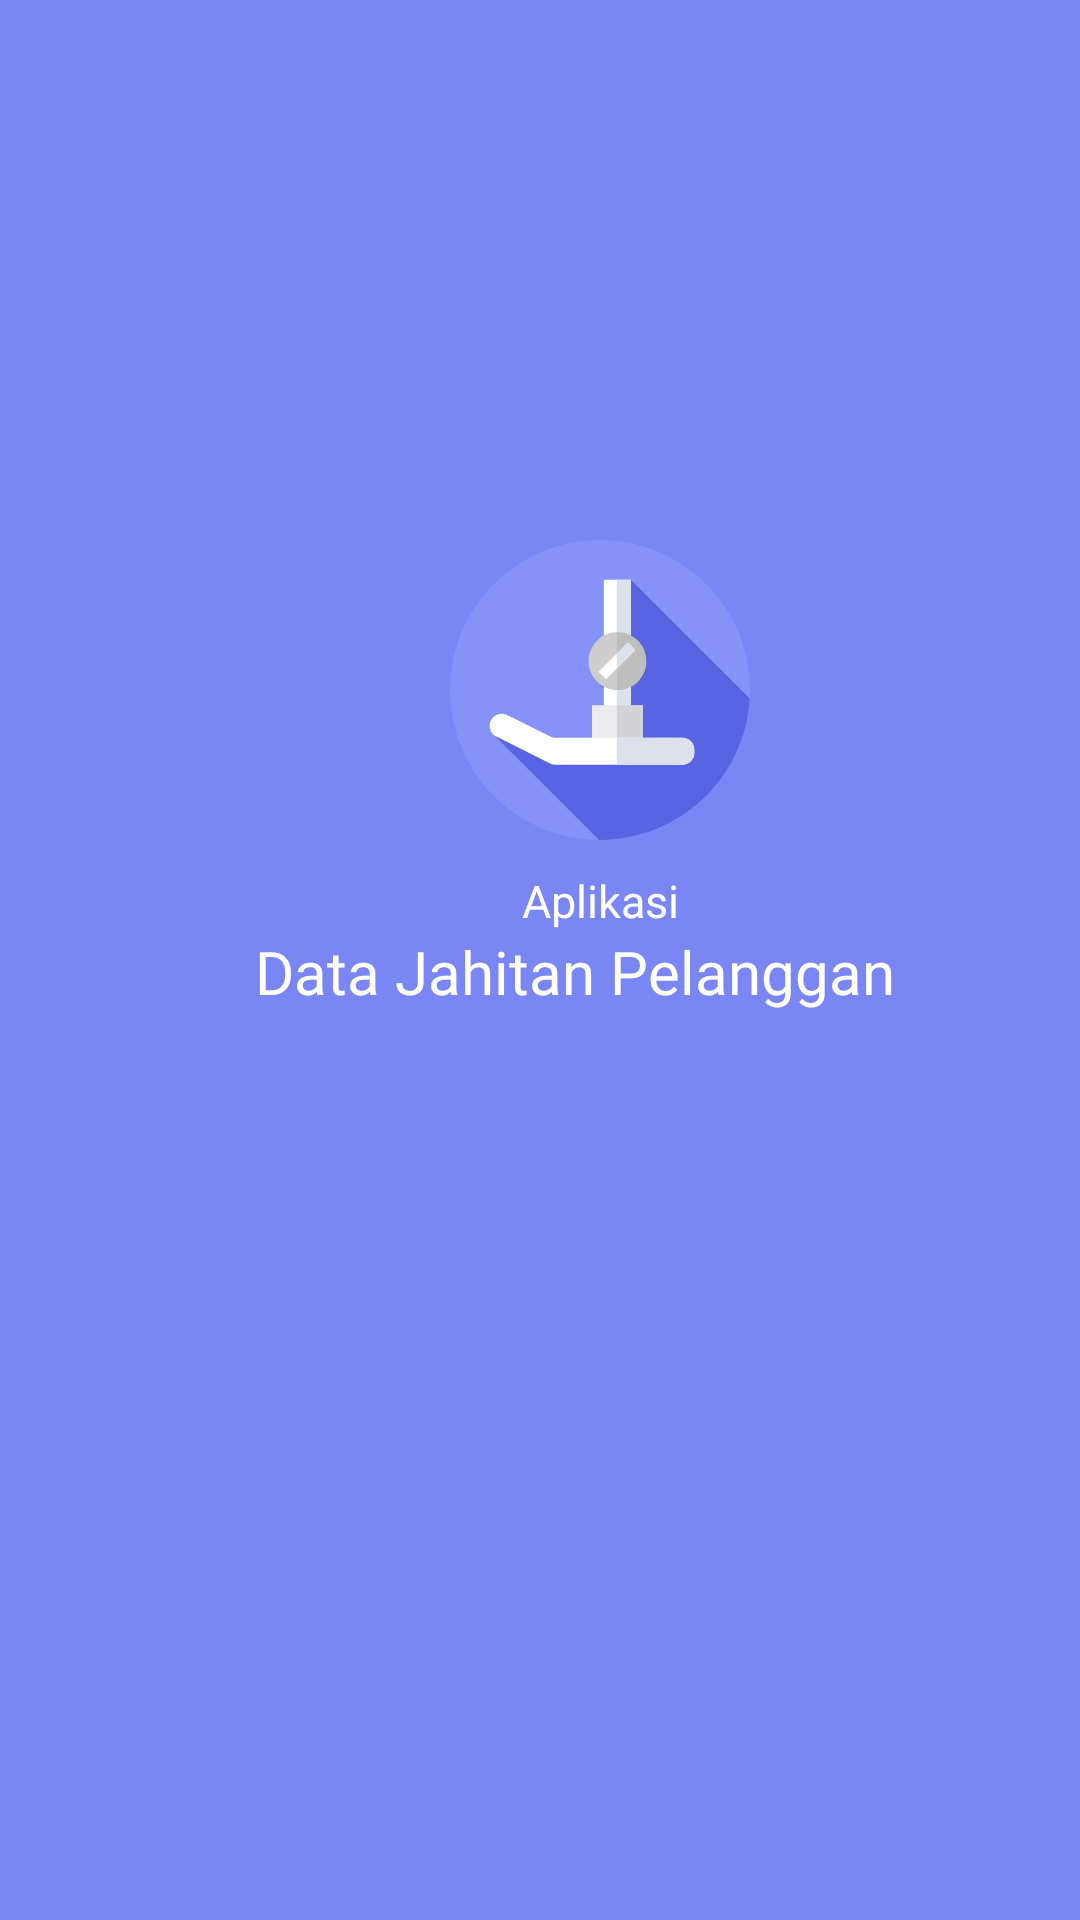

Write the Android layout XML for this screen, with the resource values it uses.
<!-- AndroidManifest.xml: application theme Theme.PerpustakaanApp -->
<!-- res/layout/activity_splash_screen.xml -->
<LinearLayout
    xmlns:android="http://schemas.android.com/apk/res/android"
    xmlns:app="http://schemas.android.com/apk/res-auto"
    xmlns:tools="http://schemas.android.com/tools"
    android:layout_width="match_parent"
    android:layout_height="match_parent"
    android:orientation="vertical"
    tools:context=".SplashScreen"
    android:background="#7986F4">

    <LinearLayout
        android:layout_width="250dp"
        android:layout_height="wrap_content"
        android:layout_margin="85dp"
        android:layout_marginTop="100dp"
        android:orientation="vertical">
        <ImageView
            android:layout_width="100dp"
            android:layout_height="100dp"
            android:layout_marginTop="95dp"
            android:layout_marginStart="65dp"
            android:src="@drawable/logodatajahitan"/>
        <TextView
            android:layout_width="match_parent"
            android:layout_height="wrap_content"
            android:text="Aplikasi"
            android:layout_marginTop="10dp"
            android:layout_marginStart="89dp"
            android:textColor="@color/white"
            android:fontFamily="@font/poppins_semibold"
            android:textSize="15dp"/>
        <TextView
            android:layout_width="match_parent"
            android:layout_height="wrap_content"
            android:text="Data Jahitan Pelanggan"
            android:textSize="20dp"
            android:fontFamily="@font/poppins_semibold"
            android:textColor="@color/white" />


    </LinearLayout>

</LinearLayout>
<!-- resources referenced by this layout -->
<resources>
  <!-- drawable logodatajahitan: vector/xml drawable (drawable, 2576 chars, omitted) -->
  <style name="Theme.PerpustakaanApp" parent="Theme.MaterialComponents.DayNight.DarkActionBar">
          
          <item name="colorPrimary">#8692f7</item>
          <item name="colorPrimaryVariant">#8692f7</item>
          <item name="colorOnPrimary">#FFFFFF</item>
          
          <item name="colorSecondary">#673AB7</item>
          <item name="colorSecondaryVariant">@color/teal_700</item>
          <item name="colorOnSecondary">@color/black</item>
          
          <item name="android:statusBarColor" tools:targetApi="l">#8692f7</item>
          
      </style>
  <!-- not gathered from this repository: default colours our renderer supplied (Android Studio template values) -->
  <color name="teal_700">#FF018786</color>
  <color name="black">#FF000000</color>
  <color name="white">#FFFFFFFF</color>
</resources>
